Dataset: AIrice (GitHub, HuyHoang2912/AI_Final). Classes: gao lut rice, huyet rong rice, lai sua rice, long lai rice, lut bac rice, lut dien bien rice, lut do rice, lut trang rice, nep cam rice, nep sap rice, ngoc troi rice, tam rice, tam thom rice, thom my rice, thom go cong rice.

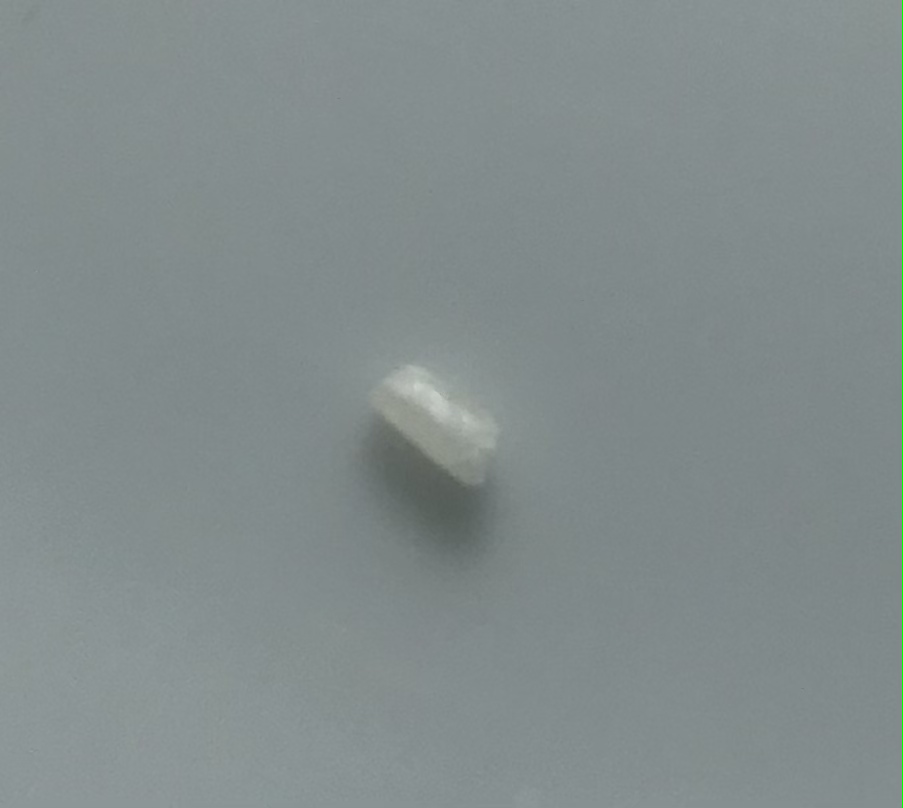
Label: tam rice

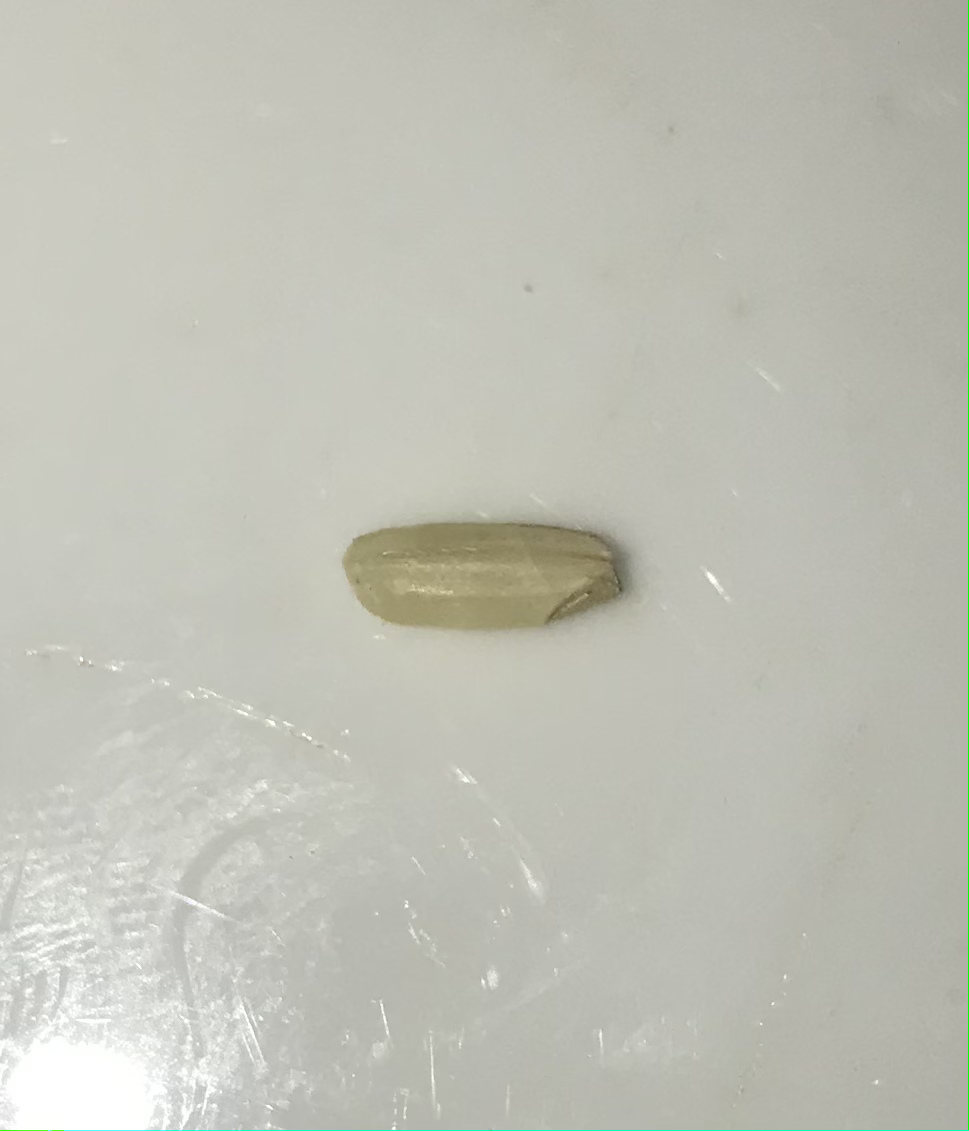
Label: lut trang rice

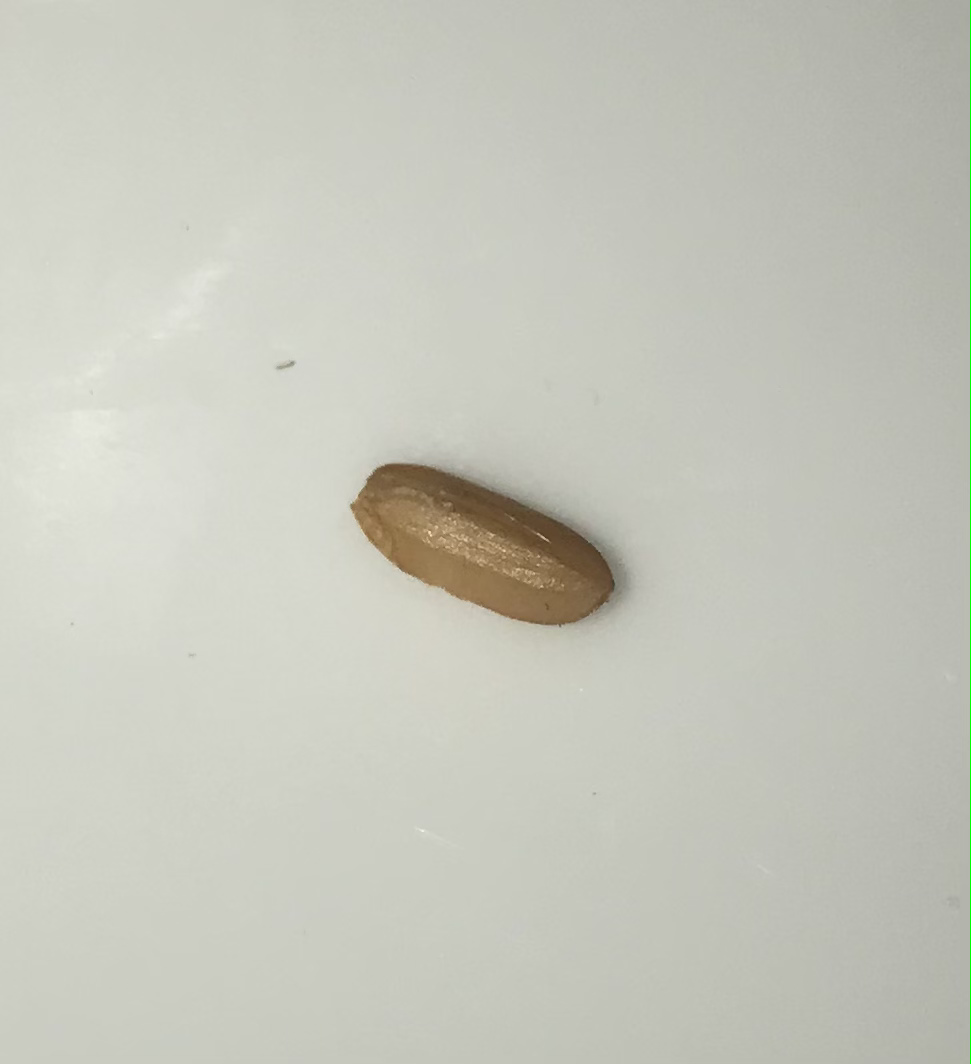
Label: lut dien bien rice

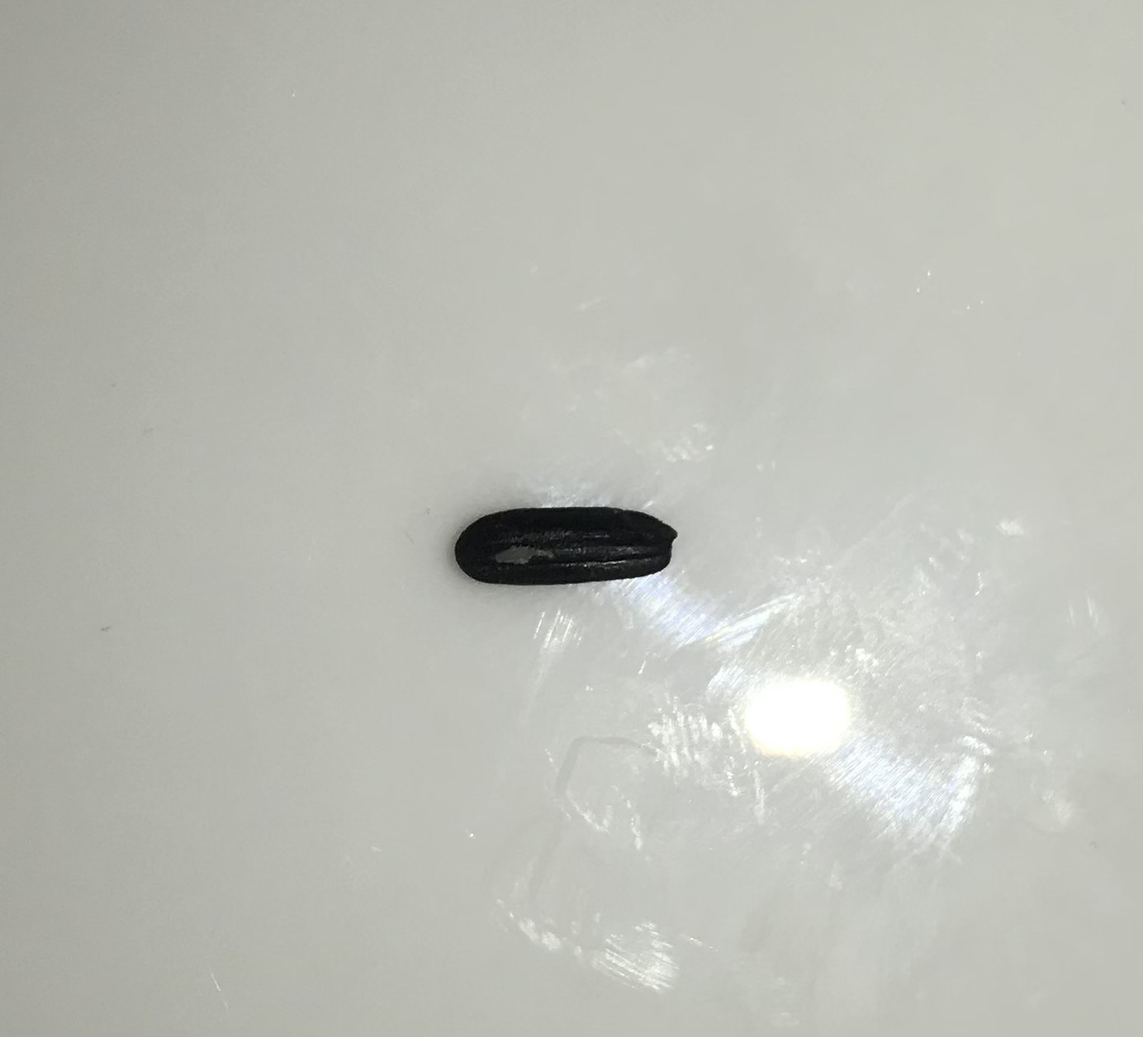
Label: gao lut rice

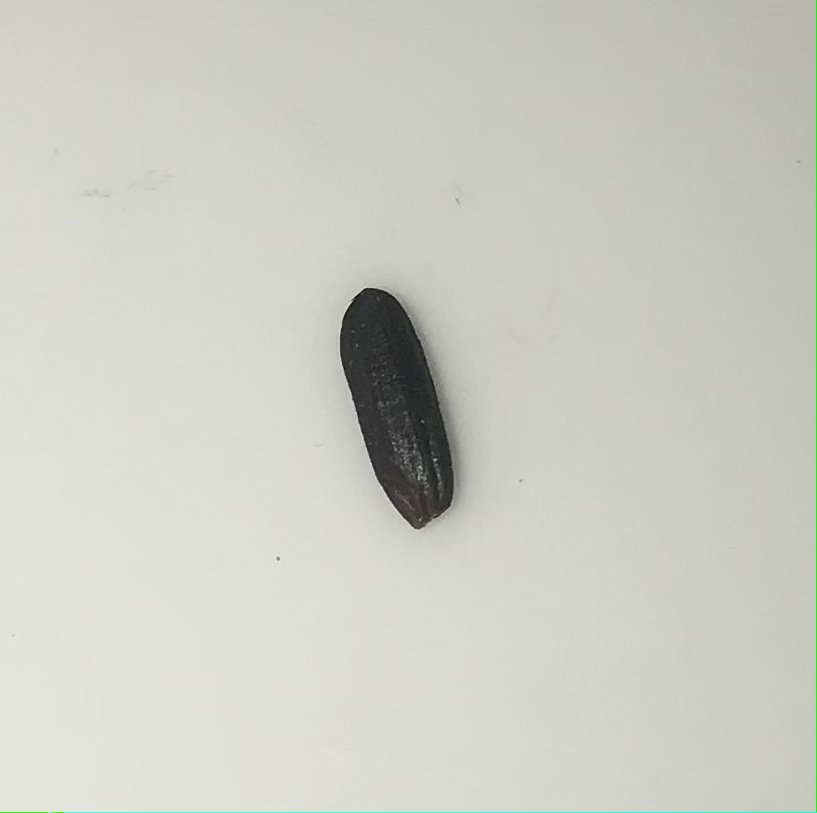
Label: nep cam rice

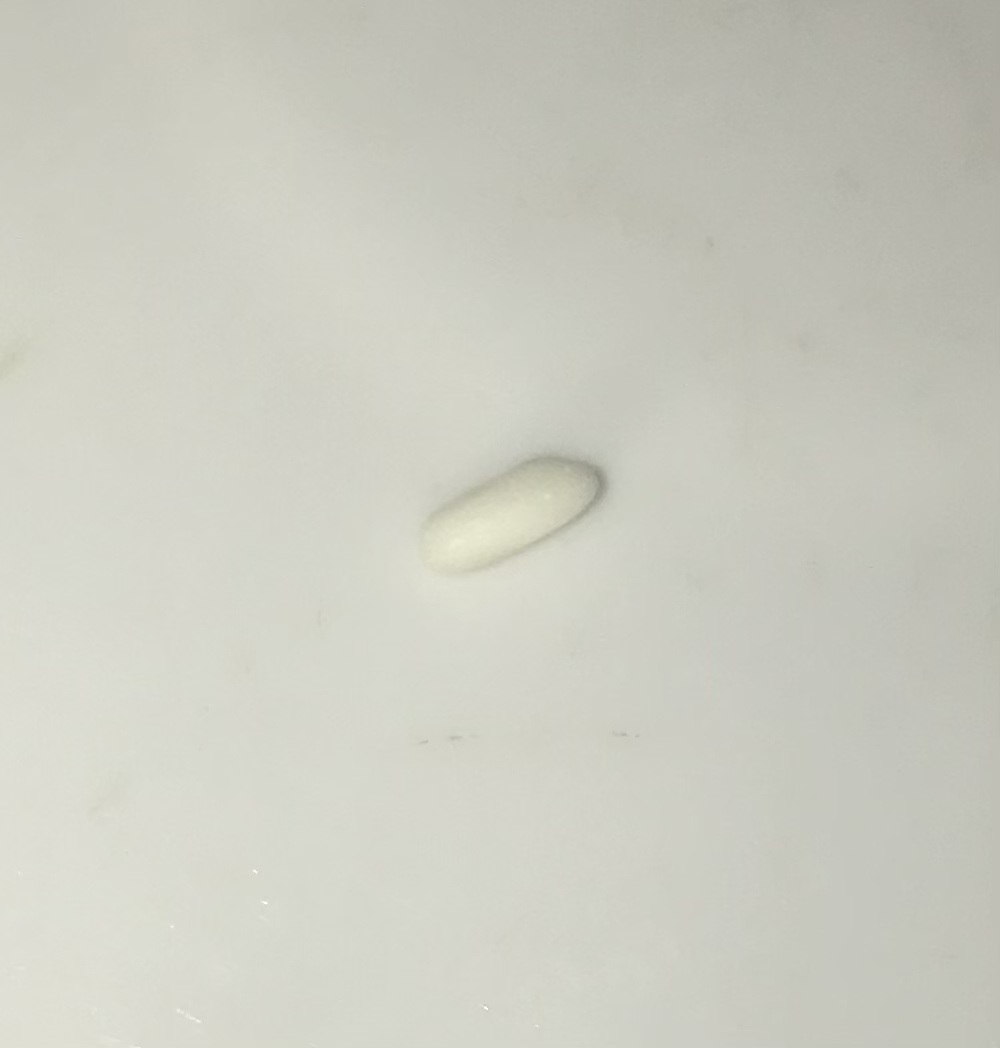
Label: nep sap rice
